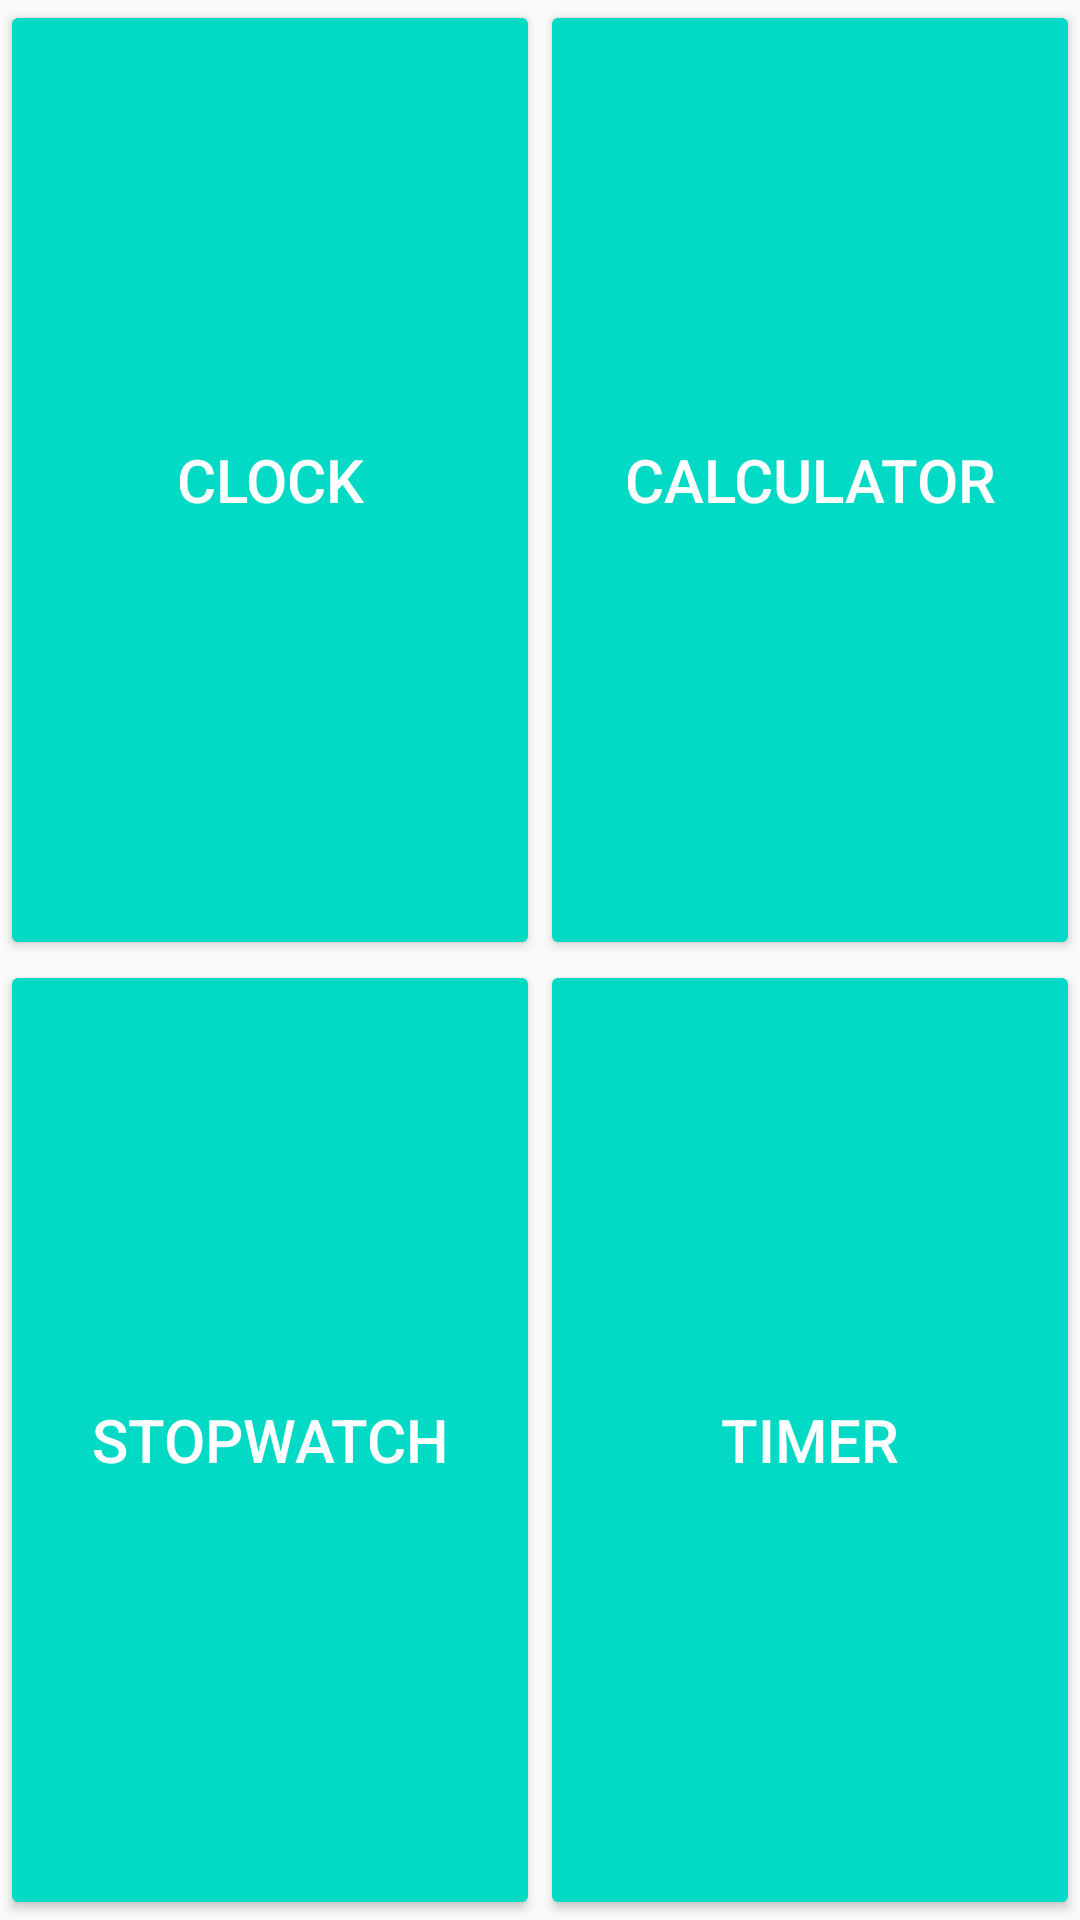

Layout XML and referenced resources for this Android screen:
<!-- AndroidManifest.xml: application theme AppTheme -->
<!-- res/layout/activity_main.xml -->
<?xml version="1.0" encoding="utf-8"?>
<androidx.constraintlayout.widget.ConstraintLayout xmlns:android="http://schemas.android.com/apk/res/android"
    xmlns:app="http://schemas.android.com/apk/res-auto"
    xmlns:tools="http://schemas.android.com/tools"
    android:layout_width="match_parent"
    android:layout_height="match_parent"
    tools:context=".MainActivity">


    <Button
        android:id="@+id/button_clock"
        style="@style/ColoredButton"
        android:layout_width="0dp"
        android:layout_height="0dp"
        android:gravity="center"
        android:text="@string/tag_clock"
        android:textSize="20sp"
        app:layout_constraintBottom_toTopOf="@+id/button_chrono"
        app:layout_constraintEnd_toStartOf="@+id/button_calc"
        app:layout_constraintStart_toStartOf="parent"
        app:layout_constraintTop_toTopOf="parent" />

    <Button
        android:id="@+id/button_calc"
        style="@style/ColoredButton"
        android:layout_width="0dp"
        android:layout_height="0dp"
        android:gravity="center"
        android:text="@string/tag_calc"
        android:textSize="20sp"
        app:layout_constraintBottom_toTopOf="@+id/button_timer"
        app:layout_constraintEnd_toEndOf="parent"
        app:layout_constraintStart_toEndOf="@+id/button_clock"
        app:layout_constraintTop_toTopOf="parent" />


    <Button
        android:id="@+id/button_chrono"
        style="@style/ColoredButton"
        android:layout_width="0dp"
        android:layout_height="0dp"
        android:gravity="center"
        android:text="@string/tag_chrono"
        android:textSize="20sp"
        app:layout_constraintBottom_toBottomOf="parent"
        app:layout_constraintEnd_toStartOf="@+id/button_timer"
        app:layout_constraintStart_toStartOf="parent"
        app:layout_constraintTop_toBottomOf="@+id/button_clock" />

    <Button
        android:id="@+id/button_timer"
        style="@style/ColoredButton"
        android:layout_width="0dp"
        android:layout_height="0dp"
        android:gravity="center"
        android:text="@string/tag_timer"
        android:textSize="20sp"
        app:layout_constraintBottom_toBottomOf="parent"
        app:layout_constraintEnd_toEndOf="parent"
        app:layout_constraintStart_toEndOf="@+id/button_chrono"
        app:layout_constraintTop_toBottomOf="@+id/button_calc" />


</androidx.constraintlayout.widget.ConstraintLayout>
<!-- resources referenced by this layout -->
<resources>
  <string name="tag_calc">Calculator</string>
  <string name="tag_chrono">Stopwatch</string>
  <string name="tag_clock">Clock</string>
  <string name="tag_timer">Timer</string>
  <style name="ColoredButton" parent="Widget.AppCompat.Button.Colored">
          <item name="colorAccent">@color/colorAccent</item>
      </style>
  <style name="AppTheme" parent="Theme.AppCompat.Light.DarkActionBar">
          
          <item name="colorPrimary">@color/colorPrimary</item>
          <item name="colorPrimaryDark">@color/colorPrimaryDark</item>
          <item name="colorAccent">@color/colorAccent</item>
      </style>
  <color name="colorAccent">#03DAC5</color>
  <color name="colorPrimary">#6200EE</color>
  <color name="colorPrimaryDark">#3700B3</color>
</resources>
